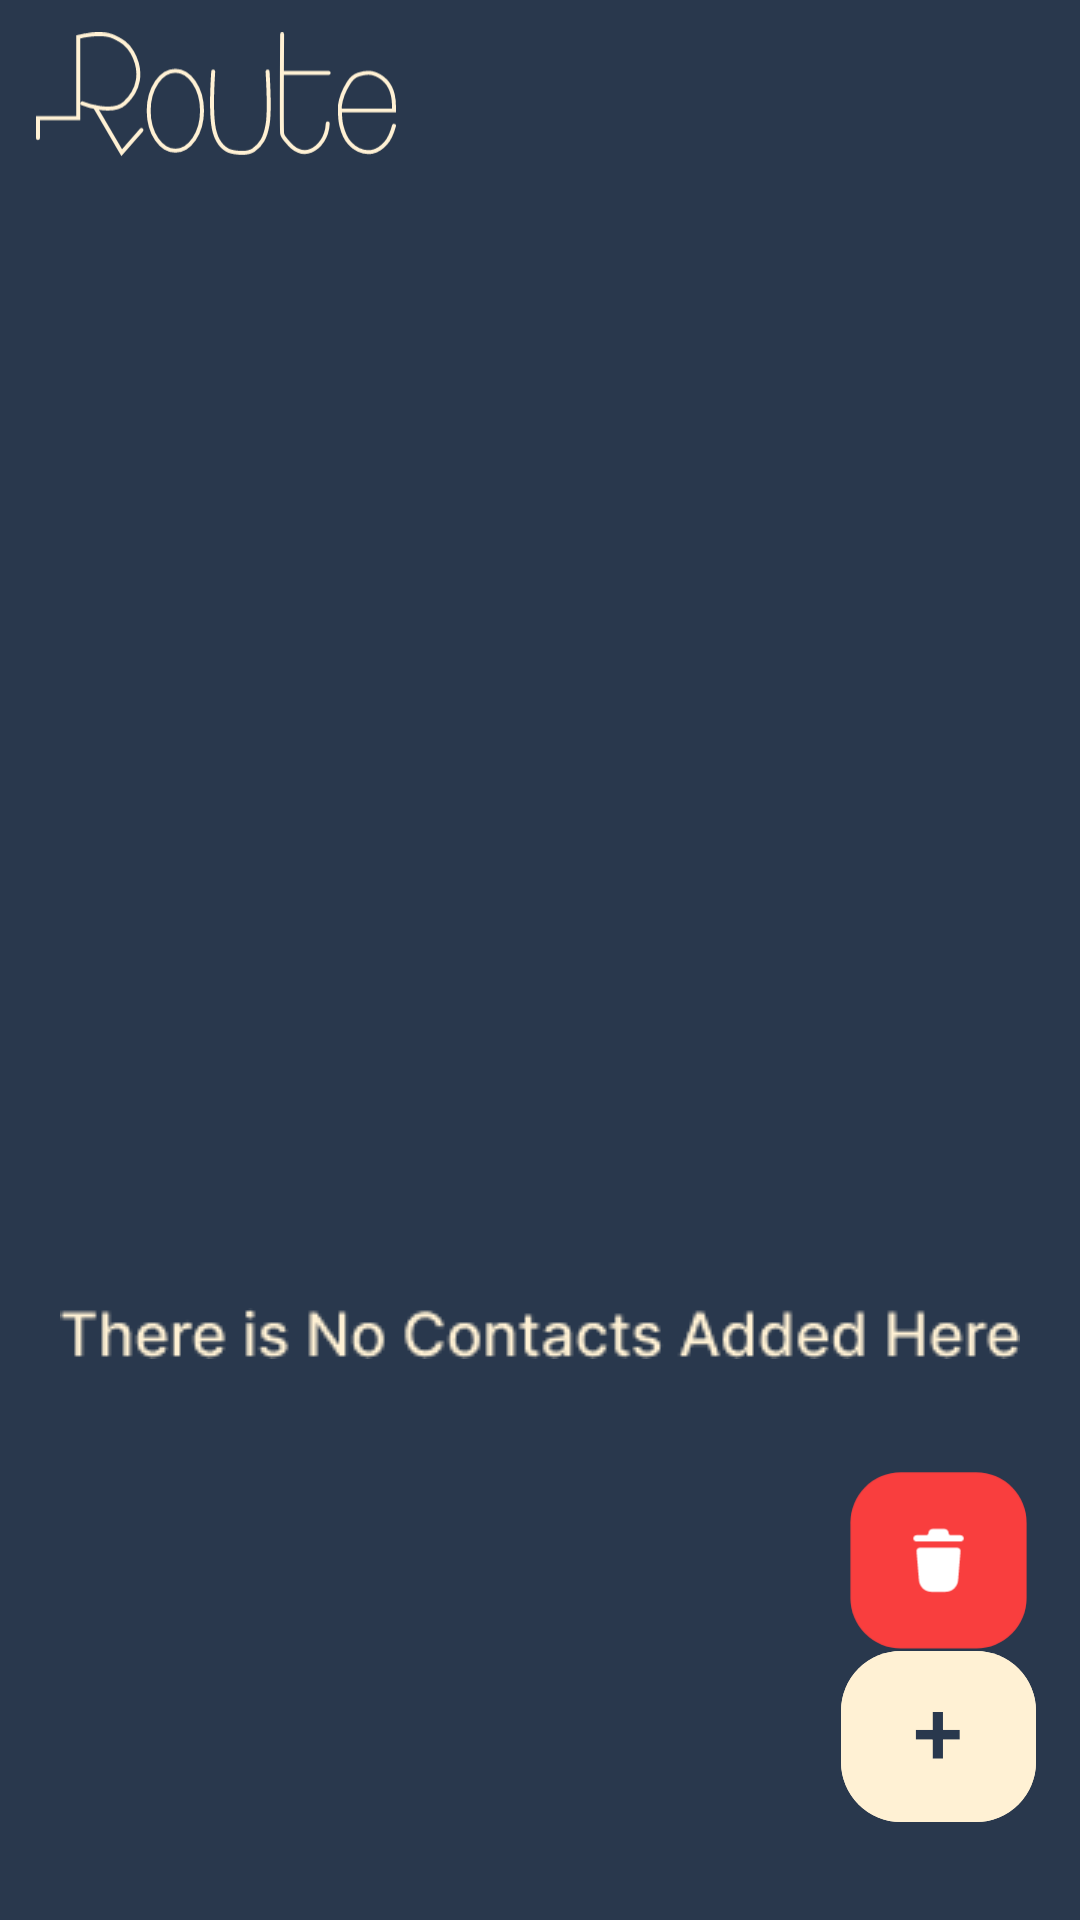

Layout XML and referenced resources for this Android screen:
<!-- AndroidManifest.xml: application theme Theme.ContactsApplication -->
<!-- res/layout/activity_home.xml -->
<?xml version="1.0" encoding="utf-8"?>
<androidx.constraintlayout.widget.ConstraintLayout xmlns:android="http://schemas.android.com/apk/res/android"
    xmlns:app="http://schemas.android.com/apk/res-auto"
    xmlns:tools="http://schemas.android.com/tools"
    android:id="@+id/main"
    android:layout_width="match_parent"
    android:layout_height="match_parent"
    tools:context=".HomeActivity"
    android:background="@color/Dark_Blue">

    <ImageView
        android:id="@+id/Route_Text"
        android:layout_width="120dp"
        android:layout_height="wrap_content"
        android:src="@drawable/route_text"
        app:layout_constraintHorizontal_bias="0.05"
        app:layout_constraintStart_toStartOf="parent"
        app:layout_constraintTop_toTopOf="parent"
        app:layout_constraintEnd_toEndOf="parent"/>

    <androidx.recyclerview.widget.RecyclerView
        android:layout_width="match_parent"
        android:layout_height="0dp"
        android:id="@+id/recycler_view"
        tools:visibility="invisible"
        app:layoutManager="androidx.recyclerview.widget.GridLayoutManager"
        app:spanCount="2"
        android:layout_marginTop="5dp"
        tools:listitem="@layout/contact_card"
        app:layout_constraintTop_toBottomOf="@id/Route_Text"
        app:layout_constraintStart_toStartOf="parent"
        app:layout_constraintEnd_toEndOf="parent"
        app:layout_constraintBottom_toBottomOf="parent"/>

    <ImageView
        android:id="@+id/Empty_Image"
        android:layout_width="wrap_content"
        android:layout_height="wrap_content"
        android:src="@drawable/empty"
        app:layout_constraintStart_toStartOf="parent"
        app:layout_constraintEnd_toEndOf="parent"
        app:layout_constraintTop_toTopOf="parent"
        app:layout_constraintBottom_toBottomOf="parent"
        />

    <ImageView
        android:id="@+id/Empty_Text"
        android:layout_width="wrap_content"
        android:layout_height="wrap_content"
        android:src="@drawable/there_is_no_contacts"
        app:layout_constraintTop_toTopOf="parent"
        app:layout_constraintStart_toStartOf="parent"
        app:layout_constraintEnd_toEndOf="parent"
        app:layout_constraintBottom_toBottomOf="parent"
        app:layout_constraintVertical_bias="0.7"/>

    <com.google.android.material.imageview.ShapeableImageView
        android:id="@+id/delete_button"
        android:layout_width="65dp"
        android:layout_height="65dp"
        android:src="@drawable/delete_button"
        app:layout_constraintBottom_toBottomOf="parent"
        app:layout_constraintEnd_toEndOf="parent"
        app:layout_constraintStart_toStartOf="parent"
        app:layout_constraintTop_toTopOf="parent"
        app:layout_constraintHorizontal_bias="0.95"
        app:layout_constraintVertical_bias="0.85"/>

    <com.google.android.material.button.MaterialButton
        android:id="@+id/add_button"
        android:layout_width="65dp"
        android:layout_height="65dp"
        app:cornerRadius="20dp"
        android:backgroundTint="@color/Gold"
        android:text="@string/add_button"
        android:gravity="center_horizontal"
        android:textColor="@color/Dark_Blue"
        android:textSize="30sp"
        app:layout_constraintBottom_toBottomOf="parent"
        app:layout_constraintEnd_toEndOf="parent"
        app:layout_constraintStart_toStartOf="parent"
        app:layout_constraintTop_toTopOf="parent"
        app:layout_constraintVertical_bias="0.95"
        app:layout_constraintHorizontal_bias="0.95"/>
</androidx.constraintlayout.widget.ConstraintLayout>
<!-- res/layout/contact_card.xml (included above) -->
<?xml version="1.0" encoding="utf-8"?>
<androidx.cardview.widget.CardView xmlns:android="http://schemas.android.com/apk/res/android"
    android:layout_width="match_parent"
    android:layout_height="wrap_content"
    xmlns:app="http://schemas.android.com/apk/res-auto"
    xmlns:tools="http://schemas.android.com/tools"
    app:cardCornerRadius="30dp"
    app:layout_constraintStart_toStartOf="parent"
    app:layout_constraintEnd_toEndOf="parent"
    app:layout_constraintTop_toTopOf="parent"
    android:layout_margin="5dp">

    <androidx.constraintlayout.widget.ConstraintLayout
        android:layout_width="match_parent"
        android:layout_height="wrap_content"
        android:id="@+id/constraintLayout"
        android:background="@color/white"
        >
        <ImageView
            android:id="@+id/User_Image"
            android:layout_width="0dp"
            android:adjustViewBounds="true"
            android:layout_height="match_parent"
            tools:src="@drawable/user_image"
            app:layout_constraintStart_toStartOf="parent"
            app:layout_constraintTop_toTopOf="parent"
            app:layout_constraintEnd_toEndOf="parent" />

        <TextView
            android:id="@+id/user_name"
            android:layout_width="wrap_content"
            android:layout_height="wrap_content"
            app:layout_constraintStart_toStartOf="@id/User_Image"
            app:layout_constraintTop_toTopOf="@id/User_Image"
            app:layout_constraintBottom_toBottomOf="@id/User_Image"
            app:layout_constraintEnd_toEndOf="@id/User_Image"
            android:padding="5dp"
            android:textSize="24sp"
            android:textColor="@color/Dark_Blue"
            android:textStyle="bold"
            tools:text="@string/leo_messi"
            android:background="@drawable/use_name_bg"
            app:layout_constraintVertical_bias="0.9"
            app:layout_constraintHorizontal_bias="0.1"
            />

        <LinearLayout
            android:id="@+id/Linear_Layout"
            android:layout_width="0dp"
            android:layout_height="wrap_content"
            android:orientation="vertical"
            android:weightSum="3"
            app:layout_constraintTop_toBottomOf="@id/User_Image"
            app:layout_constraintStart_toStartOf="@id/User_Image"
            app:layout_constraintEnd_toEndOf="@id/User_Image"
            app:layout_constraintBottom_toBottomOf="parent"
            android:background="@drawable/use_name_bg"
            android:padding="8dp">

            <TextView
                android:id="@+id/email"
                android:layout_width="wrap_content"
                android:layout_height="wrap_content"
                tools:text="leomessi@gmail.com"
                android:textSize="24sp"
                android:textColor="@color/Dark_Blue"
                android:textStyle="bold"
                app:drawableStartCompat="@drawable/exclude"
                android:layout_weight="0.5"
                />

            <TextView
                android:id="@+id/phone_number"
                android:layout_width="wrap_content"
                android:layout_height="wrap_content"
                android:layout_marginTop="5dp"
                tools:text="+201558863655"
                android:textSize="24sp"
                android:textColor="@color/Dark_Blue"
                android:textStyle="bold"
                app:drawableStartCompat="@drawable/phone_call"
                android:layout_weight="0.5"
                />


            <ImageView
                android:id="@+id/delete_button_card"
                android:layout_width="match_parent"
                android:layout_height="match_parent"
                android:layout_marginTop="5dp"
                android:layout_weight="2"
                android:src="@drawable/delete_button_card"
                app:layout_constraintBottom_toBottomOf="parent"
                app:layout_constraintEnd_toEndOf="parent"
                android:scaleType="centerCrop"
                />
        </LinearLayout>
    </androidx.constraintlayout.widget.ConstraintLayout>
</androidx.cardview.widget.CardView>
<!-- resources referenced by this layout -->
<resources>
  <color name="Dark_Blue">#29384D</color>
  <color name="Gold">#FFF1D4</color>
  <color name="white">#FFFFFFFF</color>
  <!-- drawable delete_button (drawable) -->
  <vector xmlns:android="http://schemas.android.com/apk/res/android"
      android:width="62dp"
      android:height="62dp"
      android:viewportWidth="62"
      android:viewportHeight="62">
    <path
        android:pathData="M19,2L43,2A16,16 0,0 1,59 18L59,42A16,16 0,0 1,43 58L19,58A16,16 0,0 1,3 42L3,18A16,16 0,0 1,19 2z"
        android:fillColor="#F93E3E"/>
    <path
        android:pathData="M29.111,20C28.375,20 27.778,20.597 27.778,21.333C27.778,21.701 27.479,22 27.111,22L27,22L24,22C23.448,22 23,22.448 23,23C23,23.552 23.448,24 24,24L27,24H27.111L34.887,24C34.888,24 34.888,24 34.889,24H35L38,24C38.552,24 39,23.552 39,23C39,22.448 38.552,22 38,22H34.888C34.52,22 34.222,21.701 34.222,21.333C34.222,20.597 33.625,20 32.889,20H29.111Z"
        android:fillColor="#ffffff"
        android:fillType="evenOdd"/>
    <path
        android:pathData="M25,26C24.72,26 24.454,26.117 24.264,26.323C24.075,26.529 23.98,26.804 24.003,27.083L24.774,36.332C24.947,38.405 26.68,40 28.76,40H33.24C35.32,40 37.053,38.405 37.226,36.332L37.996,27.083C38.02,26.804 37.925,26.529 37.736,26.323C37.547,26.117 37.28,26 37,26H25Z"
        android:fillColor="#ffffff"
        android:fillType="evenOdd"/>
  </vector>
  <!-- drawable delete_button_card: vector/xml drawable (drawable, 5072 chars, omitted) -->
  <!-- drawable route_text: vector/xml drawable (drawable, 2840 chars, omitted) -->
  <!-- drawable there_is_no_contacts: png bitmap (drawable, 3627 bytes) -->
  <!-- drawable use_name_bg (drawable) -->
  <?xml version="1.0" encoding="utf-8"?>
  <shape xmlns:android="http://schemas.android.com/apk/res/android"
      android:shape="rectangle">
  
      <solid android:color="@color/Gold"/>
      <corners android:radius="8dp"/>
  
  </shape>
  <!-- drawable user_image: png bitmap (drawable, 43694 bytes) -->
  <string name="add_button">+</string>
  <string name="leo_messi">Leo Messi</string>
  <style name="Theme.ContactsApplication" parent="Base.Theme.ContactsApplication" />
  <style name="Base.Theme.ContactsApplication" parent="Theme.Material3.DayNight.NoActionBar">
          
          <item name="android:statusBarColor">@color/Dark_Blue</item>
          
      </style>
</resources>
